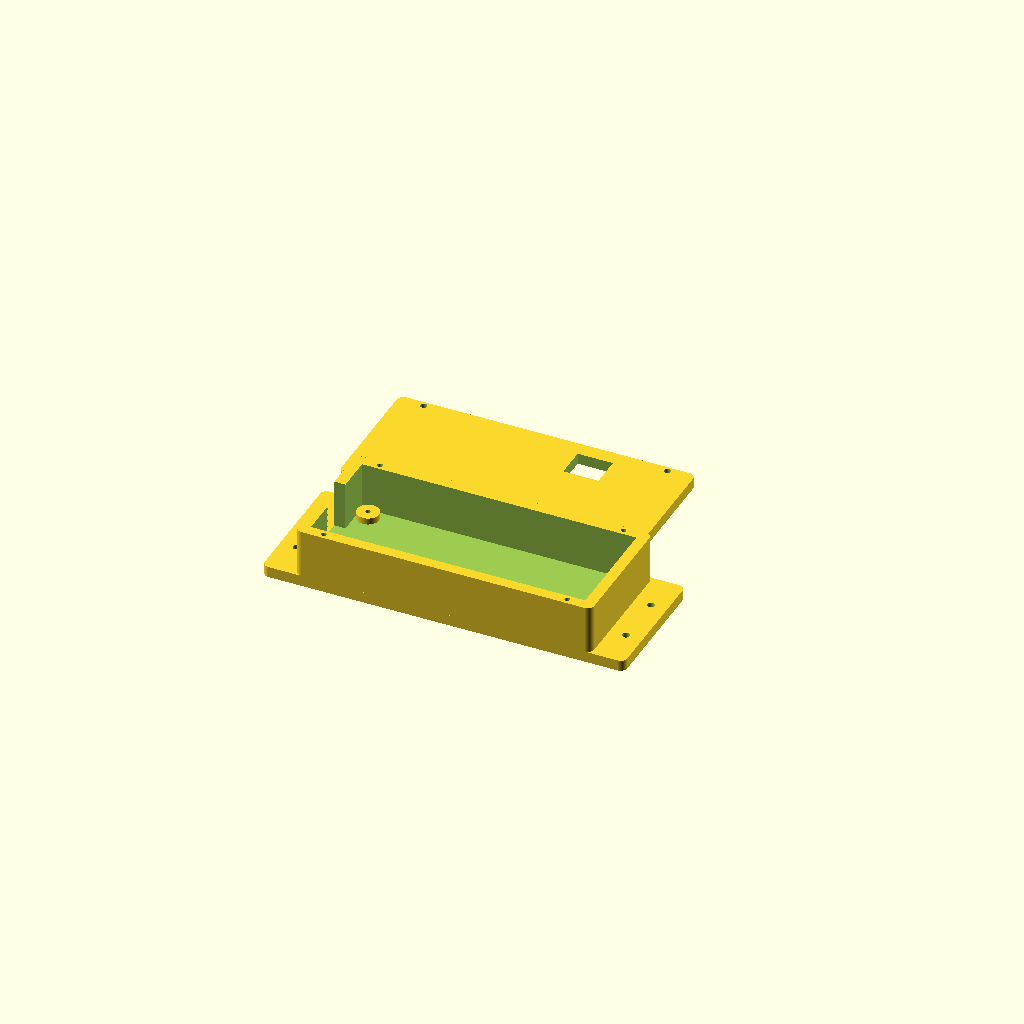
Cell 1: rendered with the file's own defaults.
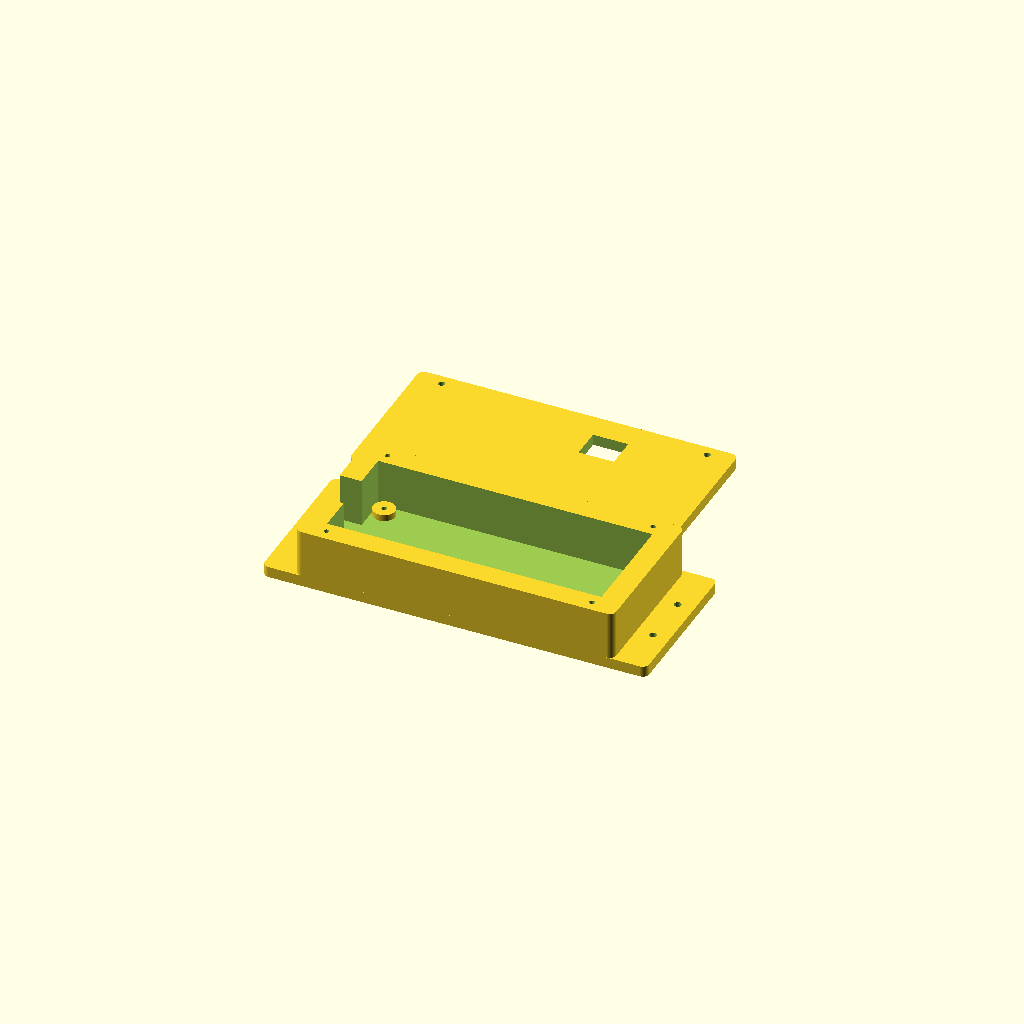
Cell 2: wall_thickness = 10 (everything else at default).
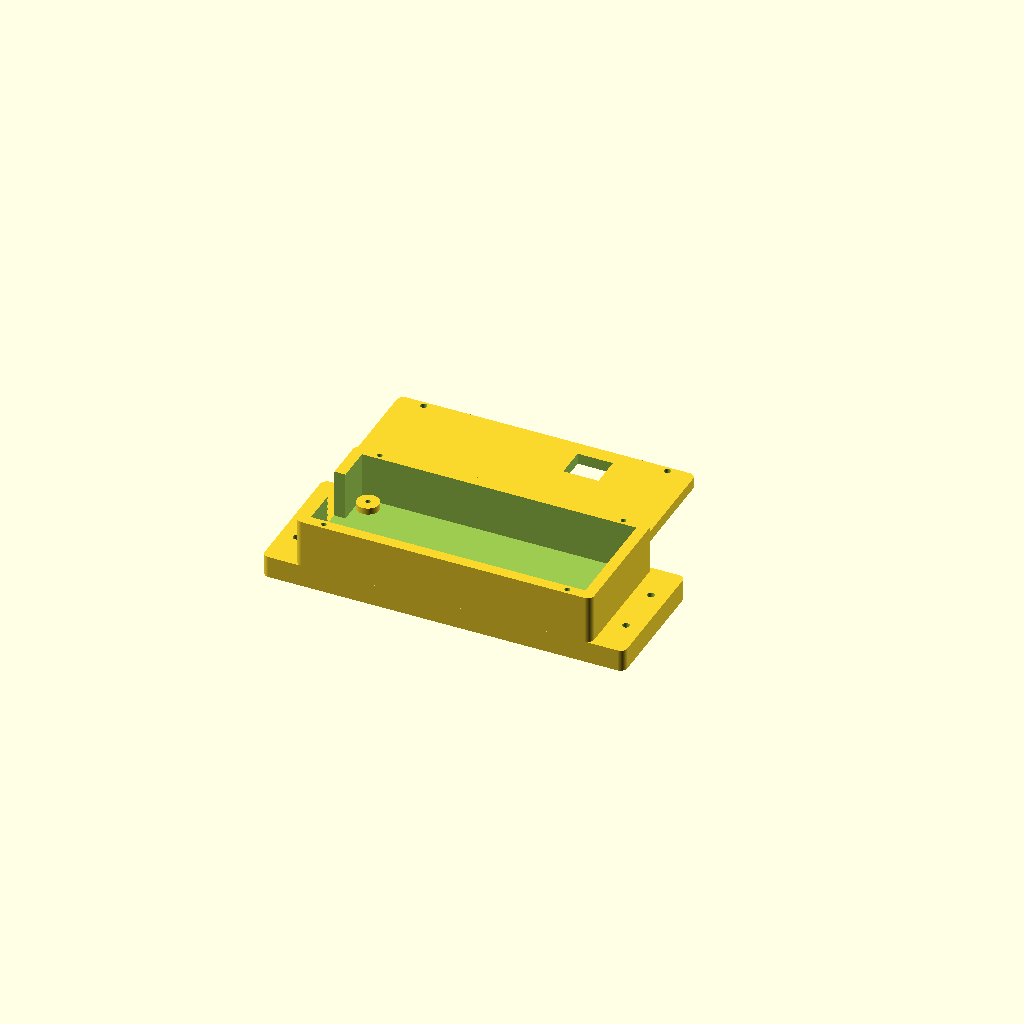
Cell 3: the same model with floor_thickness = 10.
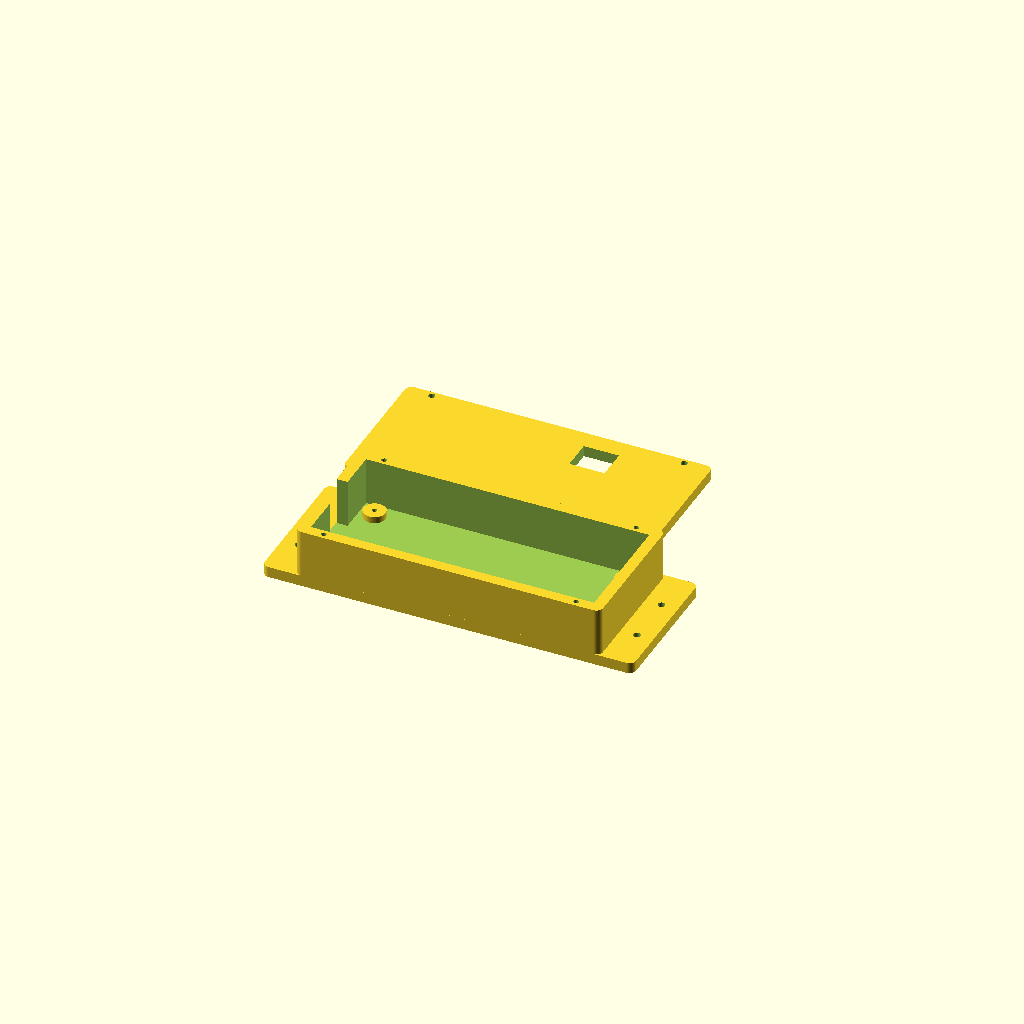
Cell 4: side_clearance = 4 (everything else at default).
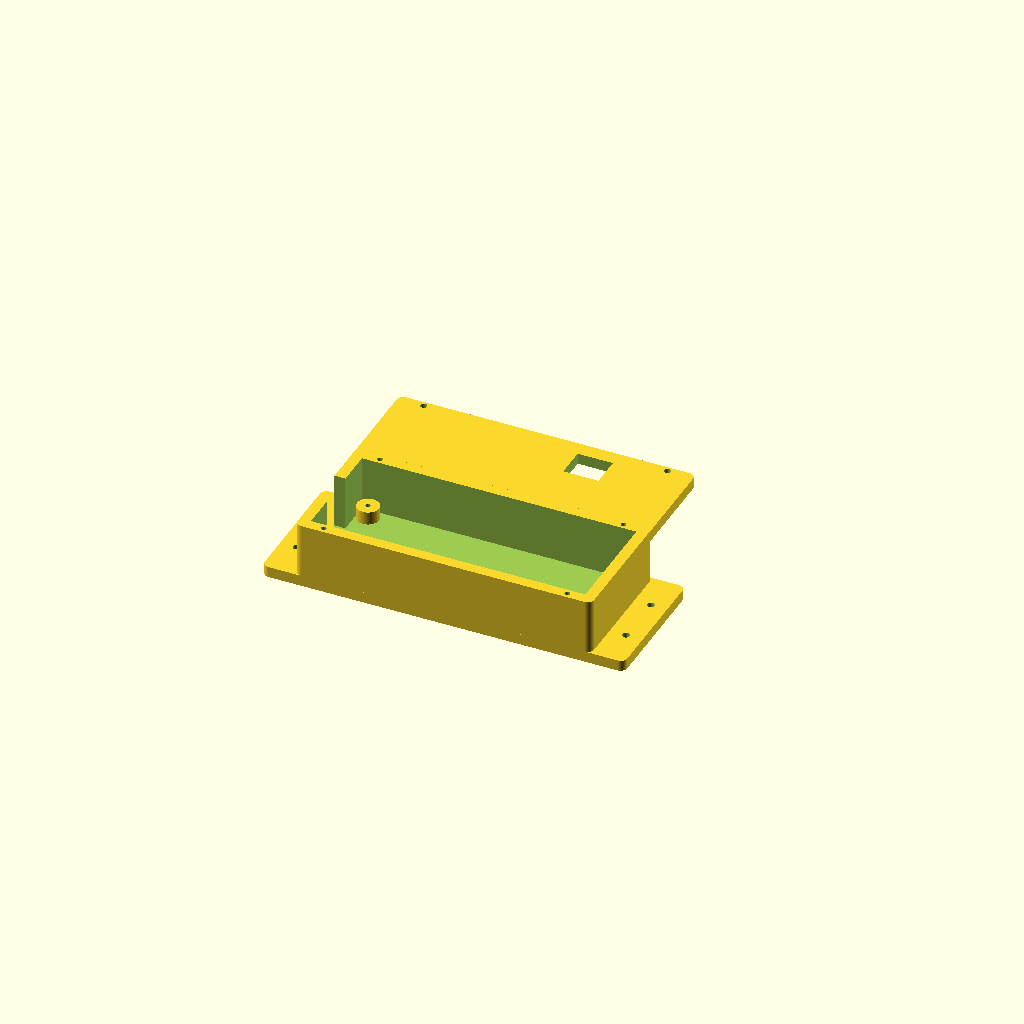
Cell 5: the same model with boss_height = 6.
All cells are drawn from one camera (rotation 55°, 0°, 25°, orthographic, colour scheme Cornfield), so only the parameter changes between them.
OpenSCAD source file TSR-900_Echo_enclosure_rev1.scad:
/*
  PETG PCB enclosure for TSR-900 Echosounder 4750 mil x 1800 mil board - Rev 1

  Changes in Rev 2:
  - Lid length is the enclosure body length only, without the end mounting flanges.
  - Lid has four 4-40 tap pilot holes for attaching to enclosure rim.
  - Enclosure body has matching 4-40 clearance holes down through the top rim.
  - One end has a centered connector cutout, 17.5 mm wide.

  Changes in Rev 3:
  - Lid has a top connector cutout, 14 mm long x 16 mm wide.
  - Cutout center is 84 mm from connector-cutout end and 7 mm down from lid centerline.

  Board: 120.65 mm x 45.72 mm
  Board holes:
    (0.125,0.125), (4.625,0.125), (4.625,1.675), (0.125,1.675) inch
    = (3.175,3.175), (117.475,3.175), (117.475,42.545), (3.175,42.545) mm

  Notes:
  - PCB mounting boss holes and lid attachment holes are pilot holes for tapping 4-40 into PETG.
  - Flange holes remain clearance holes for 4-40 screws.
  - Connector cutout height is parameterized below. It defaults to open from the top down to the floor.
*/

$fn = 72;

// -------- Main parameters --------
board_length = 4.750 * 25.4;       // 120.65 mm
board_width  = 1.800 * 25.4;       // 45.72 mm

wall_thickness = 5;
floor_thickness = 5;
lid_thickness = 5;

side_clearance = 2.0;              // clearance around PCB inside enclosure
internal_length = board_length + 2 * side_clearance;
internal_width  = board_width  + 2 * side_clearance;

boss_height = 3;
component_height = 17;
internal_height_clearance = 2;
internal_wall_height = boss_height + component_height + internal_height_clearance;

flange_extension = 15;             // flange extends 15 mm from each end of enclosure base
flange_hole_dia = 3.3;             // 4-40 screw clearance
flange_hole_edge_offset = 7.5;     // flange hole centered in 15 mm extension
flange_hole_y_offset = 12;         // symmetric pair on each flange

thread_pilot_4_40_dia = 2.35;      // pilot for tapping 4-40 in PETG; tune for printer/tap
clearance_4_40_dia = 3;          // 4-40 screw clearance
boss_dia = 10;

// Lid attachment: screws pass through clearance holes in top enclosure rim and thread into lid.
lid_screw_edge_x_offset = 12;      // from each end of body/lid
lid_screw_y_inset = wall_thickness / 2;  // centered on side walls
lid_thread_depth = lid_thickness + 5.0;

// Connector cutout in one end wall.
connector_cutout_width = 17.5;
connector_cutout_height = internal_wall_height + 0.5; // open from top down to floor by default
connector_cutout_from_top = 0;      // set >0 to leave material above cutout
connector_end = 0;                  // 0 = left end, 1 = right end

// Top connector cutout in lid.
// X position is measured from the connector cutout end of the enclosure body/lid.
// Y position is interpreted as 7 mm down from the lid/enclosure centerline.
lid_top_cutout_length = 16;
lid_top_cutout_width = 14;
lid_top_cutout_x_from_connector_end = 92;
lid_top_cutout_y_down_from_center = -16;

corner_radius = 3;

// -------- Derived dimensions --------
outer_length = internal_length + 2 * wall_thickness;
outer_width  = internal_width  + 2 * wall_thickness;
base_total_length = outer_length + 2 * flange_extension;
base_total_height = floor_thickness + internal_wall_height;

// Body coordinate origin, because base includes flanges in X.
body_x0 = flange_extension;
body_x1 = flange_extension + outer_length;

// PCB hole pattern relative to board lower-left corner
pcb_holes = [
    [0.125 * 25.4, 0.125 * 25.4],
    [4.625 * 25.4, 0.125 * 25.4],
    [4.625 * 25.4, 1.675 * 25.4],
    [0.125 * 25.4, 1.675 * 25.4]
];

// Board lower-left corner inside enclosure coordinate system
board_origin_x = body_x0 + wall_thickness + side_clearance;
board_origin_y = wall_thickness + side_clearance;

// Lid-to-body screw holes in base coordinates.
lid_screw_holes_base = [
    [body_x0 + lid_screw_edge_x_offset, lid_screw_y_inset],
    [body_x1 - lid_screw_edge_x_offset, lid_screw_y_inset],
    [body_x1 - lid_screw_edge_x_offset, outer_width - lid_screw_y_inset],
    [body_x0 + lid_screw_edge_x_offset, outer_width - lid_screw_y_inset]
];

// Same holes in lid local coordinates.
lid_screw_holes_lid = [
    [lid_screw_edge_x_offset, lid_screw_y_inset],
    [outer_length - lid_screw_edge_x_offset, lid_screw_y_inset],
    [outer_length - lid_screw_edge_x_offset, outer_width - lid_screw_y_inset],
    [lid_screw_edge_x_offset, outer_width - lid_screw_y_inset]
];

// -------- Utility modules --------
module rounded_rect_2d(l, w, r) {
    hull() {
        translate([r, r]) circle(r=r);
        translate([l-r, r]) circle(r=r);
        translate([l-r, w-r]) circle(r=r);
        translate([r, w-r]) circle(r=r);
    }
}

module screw_hole(d, h) {
    cylinder(d=d, h=h, center=false);
}

module pcb_mount_boss(x, y) {
    translate([x, y, floor_thickness])
    difference() {
        cylinder(d=boss_dia, h=boss_height);
        translate([0, 0, -0.1]) cylinder(d=thread_pilot_4_40_dia, h=boss_height + 1.0);
    }
}

module connector_cutout() {
    cutout_y0 = outer_width/2 - connector_cutout_width/2;
    cutout_z0 = floor_thickness + internal_wall_height - connector_cutout_from_top - connector_cutout_height;
    safe_z0 = max(floor_thickness, cutout_z0);
    actual_height = floor_thickness + internal_wall_height - connector_cutout_from_top - safe_z0 + 0.2;

    if (connector_end == 0) {
        translate([body_x0 - 0.2, cutout_y0, safe_z0])
            cube([wall_thickness + 0.4, connector_cutout_width, actual_height]);
    } else {
        translate([body_x1 - wall_thickness - 0.2, cutout_y0, safe_z0])
            cube([wall_thickness + 0.4, connector_cutout_width, actual_height]);
    }
}

module base_shell() {
    difference() {
        union() {
            // Main box body.
            translate([body_x0, 0, 0])
            linear_extrude(height=base_total_height)
                rounded_rect_2d(outer_length, outer_width, corner_radius);

            // End mounting flanges, same 5 mm thickness as floor.
            linear_extrude(height=floor_thickness)
                rounded_rect_2d(base_total_length, outer_width, corner_radius);
        }

        // Hollow interior, open at top.
        translate([body_x0 + wall_thickness, wall_thickness, floor_thickness])
            cube([internal_length, internal_width, internal_wall_height + 0.5]);

        // Flange through holes: two at each end, symmetric about centreline.
        for (x = [flange_hole_edge_offset, base_total_length - flange_hole_edge_offset])
            for (y = [outer_width/2 - flange_hole_y_offset, outer_width/2 + flange_hole_y_offset])
                translate([x, y, -0.1]) screw_hole(flange_hole_dia, floor_thickness + 0.3);

        // Clearance holes through the top side walls for attaching the lid.
        // Screws are inserted upward from inside/through rim into tapped lid holes.
        for (p = lid_screw_holes_base)
            translate([p[0], p[1], base_total_height - lid_thickness - 10.0])
                screw_hole(thread_pilot_4_40_dia, lid_thickness + 10.1);

        // Connector opening at one end, centered across enclosure width.
        connector_cutout();
    }

    // PCB bosses.
    for (p = pcb_holes)
        pcb_mount_boss(board_origin_x + p[0], board_origin_y + p[1]);
}


module lid_top_connector_cutout() {
    // Local lid coordinate system: x=0 is left end.
    cutout_center_x = (connector_end == 0)
        ? lid_top_cutout_x_from_connector_end
        : outer_length - lid_top_cutout_x_from_connector_end;
    cutout_center_y = outer_width/2 - lid_top_cutout_y_down_from_center;

    translate([cutout_center_x - lid_top_cutout_length/2,
               cutout_center_y - lid_top_cutout_width/2,
               -0.1])
        cube([lid_top_cutout_length, lid_top_cutout_width, lid_thickness + 0.3]);
}

module flat_lid() {
    difference() {
        linear_extrude(height=lid_thickness)
            rounded_rect_2d(outer_length, outer_width, corner_radius);

        // Top connector opening through lid.
        lid_top_connector_cutout();

        // 4-40 tap pilot holes in lid. These are blind/pilot holes through lid thickness.
        for (p = lid_screw_holes_lid)
            translate([p[0], p[1], -0.1])
                screw_hole(clearance_4_40_dia, lid_thread_depth);
    }
}

// -------- Render parts --------
base_shell();

// Lid placed beside base for separate export/printing.
translate([0, outer_width + 15, 0])
    flat_lid();
Customizer parameters (derived from the source; name, type, default, range or options):
wall_thickness: number, default 5
floor_thickness: number, default 5
lid_thickness: number, default 5
side_clearance: number, default 2
boss_height: number, default 3
component_height: number, default 17
internal_height_clearance: number, default 2
flange_extension: number, default 15
flange_hole_dia: number, default 3.3
flange_hole_edge_offset: number, default 7.5
flange_hole_y_offset: number, default 12
thread_pilot_4_40_dia: number, default 2.35
clearance_4_40_dia: number, default 3
boss_dia: number, default 10
lid_screw_edge_x_offset: number, default 12
connector_cutout_width: number, default 17.5
connector_cutout_from_top: number, default 0
connector_end: number, default 0
lid_top_cutout_length: number, default 16
lid_top_cutout_width: number, default 14
lid_top_cutout_x_from_connector_end: number, default 92
lid_top_cutout_y_down_from_center: number, default -16
corner_radius: number, default 3
